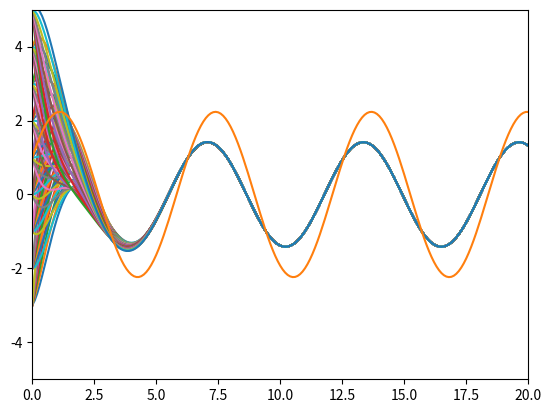

The matplotlib source for this figure:
import numpy as np
import matplotlib.pyplot as plt

def q(t, a, b):
    return (np.e**(-t))*(a*np.cos(t) + b*np.sin(t)) + np.cos(t) + np.sin(t)

def f(t):
    return np.cos(t)+2*np.sin(t)

values = np.arange(-4, 5, 1)
t = np.arange(0, 20.1, 0.1)

for a in values:
    for b in values:
        plt.plot(t, q(t, a, b))

plt.plot(t, f(t))
plt.axis([0, 20, -5, 5])
plt.show()

#Den beter sig inte riktigt som den funktionen, den är lite förskjuten och har större amplitud